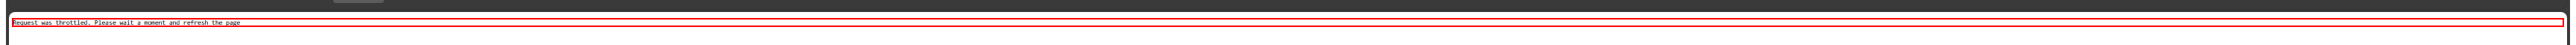
Task: AmazonItemsToExcel
Workflow: Main

Step 1 [catch]: find the pre 'Request was throttled. Please wait a moment and refresh the page' (msedge.exe)

Step 2: click on the element (msedge.exe) (no picture)

Step 3 [then]: get-text from the element (msedge.exe) (no picture)

Step 4 [then]: Edge ChatGPT (msedge.exe) (no picture)

Step 5 [try]: click on the element (msedge.exe) (no picture)

Step 6 [catch]: find the pre 'Request was throttled. Please wait a moment and refresh the page' (msedge.exe) (same screen as step 1)

Step 7: click on the element (msedge.exe) (no picture)

Step 8 [then]: get-text from the element (msedge.exe) (no picture)

Step 9 [then]: Edge ChatGPT (msedge.exe) (no picture)

Step 10 [try]: click on the element (msedge.exe) (no picture)

Step 11 [catch]: find the pre 'Request was throttled. Please wait a moment and refresh the page' (msedge.exe) (same screen as step 1)

Step 12: click on the element (msedge.exe) (no picture)

Step 13 [then]: get-text from the element (msedge.exe) (no picture)

Step 14 [then]: Edge ChatGPT (msedge.exe) (no picture)

Step 15 [try]: click on the element (msedge.exe) (no picture)

Step 16 [catch]: find the pre 'Request was throttled. Please wait a moment and refresh the page' (msedge.exe) (same screen as step 1)

Step 17: click on the element (msedge.exe) (no picture)

Step 18 [then]: get-text from the element (msedge.exe) (no picture)

Step 19 [then]: Edge ChatGPT (msedge.exe) (no picture)

Step 20 [try]: click on the element (msedge.exe) (no picture)

Step 21 [catch]: find the pre 'Request was throttled. Please wait a moment and refresh the page' (msedge.exe) (same screen as step 1)

Step 22: click on the element (msedge.exe) (no picture)

Step 23 [then]: get-text from the element (msedge.exe) (no picture)

Step 24 [then]: Edge ChatGPT (msedge.exe) (no picture)

Step 25 [try]: click on the element (msedge.exe) (no picture)

Step 26 [catch]: find the pre 'Request was throttled. Please wait a moment and refresh the page' (msedge.exe) (same screen as step 1)

Step 27: click on the element (msedge.exe) (no picture)

Step 28 [then]: get-text from the element (msedge.exe) (no picture)

Step 29 [then]: Edge ChatGPT (msedge.exe) (no picture)

Step 30 [try]: click on the element (msedge.exe) (no picture)

Step 31 [catch]: find the pre 'Request was throttled. Please wait a moment and refresh the page' (msedge.exe) (same screen as step 1)

Step 32: click on the element (msedge.exe) (no picture)

Step 33 [then]: get-text from the element (msedge.exe) (no picture)

Step 34 [then]: Edge ChatGPT (msedge.exe) (no picture)

Step 35 [try]: click on the element (msedge.exe) (no picture)

Step 36 [catch]: find the pre 'Request was throttled. Please wait a moment and refresh the page' (msedge.exe) (same screen as step 1)

Step 37: click on the element (msedge.exe) (no picture)

Step 38 [then]: get-text from the element (msedge.exe) (no picture)

Step 39 [then]: Edge ChatGPT (msedge.exe) (no picture)

Step 40 [try]: click on the element (msedge.exe) (no picture)

Step 41 [catch]: find the pre 'Request was throttled. Please wait a moment and refresh the page' (msedge.exe) (same screen as step 1)

Step 42: click on the element (msedge.exe) (no picture)

Step 43 [then]: get-text from the element (msedge.exe) (no picture)

Step 44 [then]: Edge ChatGPT (msedge.exe) (no picture)

Step 45 [try]: click on the element (msedge.exe) (no picture)

Step 46 [catch]: find the pre 'Request was throttled. Please wait a moment and refresh the page' (msedge.exe) (same screen as step 1)

Step 47: click on the element (msedge.exe) (no picture)

Step 48 [then]: get-text from the element (msedge.exe) (no picture)

Step 49 [then]: Edge ChatGPT (msedge.exe) (no picture)

Step 50 [try]: click on the element (msedge.exe) (no picture)

Step 51 [catch]: find the pre 'Request was throttled. Please wait a moment and refresh the page' (msedge.exe) (same screen as step 1)

Step 52 [then]: click on the element (msedge.exe) (no picture)

Step 53: get-text from the element (msedge.exe) (no picture)

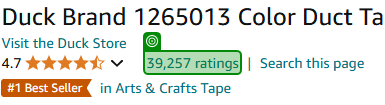
Step 54 [try]: get-text from the element in window 'Amazon.com: Duck Brand 1265013 Color Duct Tape, Single Roll, Black : Industrial & Scientific' (msedge.exe)

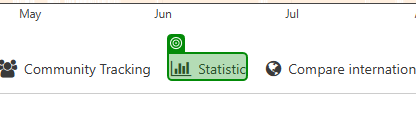
Step 55: SearchedElement on the element 'statistics' in window 'Amazon.com: Duck Brand 1265013 Color Duct Tape, Single Roll, Black : Industrial & Scientific' (msedge.exe)

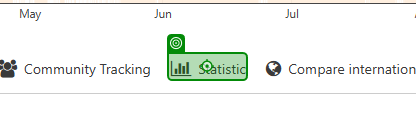
Step 56: hover over the element 'statistics' in window 'Amazon.com: Duck Brand 1265013 Color Duct Tape, Single Roll, Black : Industrial & Scientific' (msedge.exe)

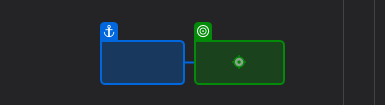
Step 57: get-text from the table cell in window 'Amazon.com: Duck Brand 1265013 Color Duct Tape, Single Roll, Black : Industrial & Scientific' (msedge.exe)

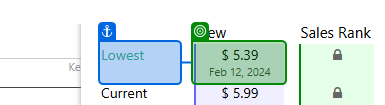
Step 58 [then]: get-text from the table cell in window 'Amazon.com : BADCOLOR Black Cream-Blendable Face Body Paint Stick for Adults Children Eye Black Softball Football Baseball Sports , Non-Toxic Hypoallergenic for Halloween SFX Makeup Cosplay Joker...' (msedge.exe)

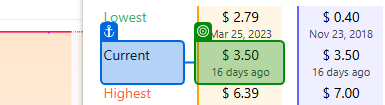
Step 59 [try]: get-text from the table cell in window 'Amazon.com: Duck Brand 1265013 Color Duct Tape, Single Roll, Black : Industrial & Scientific' (msedge.exe)

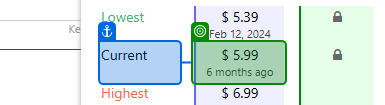
Step 60 [then]: get-text from the table cell in window 'Amazon.com : BADCOLOR Black Cream-Blendable Face Body Paint Stick for Adults Children Eye Black Softball Football Baseball Sports , Non-Toxic Hypoallergenic for Halloween SFX Makeup Cosplay Joker...' (msedge.exe)

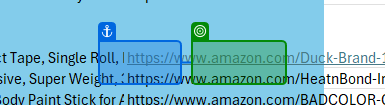
Step 61: get-text from the table cell in window 'Amazon.com : BADCOLOR Black Cream-Blendable Face Body Paint Stick for Adults Children Eye Black Softball Football Baseball Sports , Non-Toxic Hypoallergenic for Halloween SFX Makeup Cosplay Joker...' (msedge.exe)

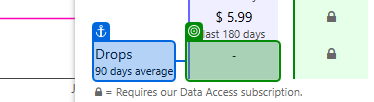
Step 62: get-text from the table cell in window 'Amazon.com : BADCOLOR Black Cream-Blendable Face Body Paint Stick for Adults Children Eye Black Softball Football Baseball Sports , Non-Toxic Hypoallergenic for Halloween SFX Makeup Cosplay Joker...' (msedge.exe)

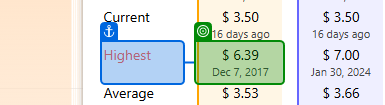
Step 63 [else]: get-text from the table cell in window 'Amazon.com: Duck Brand 1265013 Color Duct Tape, Single Roll, Black : Industrial & Scientific' (msedge.exe)

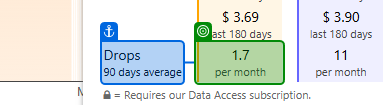
Step 64: get-text from the table cell in window 'Amazon.com: Duck Brand 1265013 Color Duct Tape, Single Roll, Black : Industrial & Scientific' (msedge.exe)

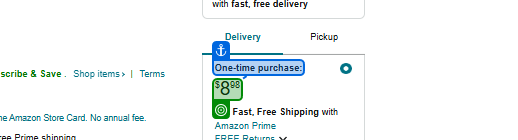
Step 65 [try]: get-text from the element in window 'Amazon.com : L’Oreal Paris Makeup Voluminous Original Volume Building Mascara, Carbon Black, 0.26 Fl Oz : Beauty & Personal Care' (msedge.exe)

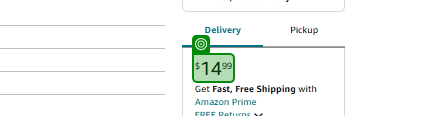
Step 66: get-text from the element (msedge.exe)

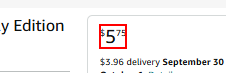
Step 67 [catch]: get-text from the element (msedge.exe)

Step 68 [then]: Edge ChatGPT (msedge.exe) (no picture)

Step 69 [try]: click on the element (msedge.exe) (no picture)

Step 70 [catch]: find the pre 'Request was throttled. Please wait a moment and refresh the page' (msedge.exe) (same screen as step 1)

Step 71: click on the element (msedge.exe) (no picture)

Step 72 [then]: get-text from the element (msedge.exe) (no picture)

Step 73 [try]: get-text from the element in window 'Amazon.com: Duck Brand 1265013 Color Duct Tape, Single Roll, Black : Industrial & Scientific' (msedge.exe) (same screen as step 54)

Step 74: SearchedElement on the element 'statistics' in window 'Amazon.com: Duck Brand 1265013 Color Duct Tape, Single Roll, Black : Industrial & Scientific' (msedge.exe) (same screen as step 55)

Step 75: hover over the element 'statistics' in window 'Amazon.com: Duck Brand 1265013 Color Duct Tape, Single Roll, Black : Industrial & Scientific' (msedge.exe) (same screen as step 56)

Step 76: get-text from the table cell in window 'Amazon.com: Duck Brand 1265013 Color Duct Tape, Single Roll, Black : Industrial & Scientific' (msedge.exe) (same screen as step 57)

Step 77 [then]: get-text from the table cell in window 'Amazon.com : BADCOLOR Black Cream-Blendable Face Body Paint Stick for Adults Children Eye Black Softball Football Baseball Sports , Non-Toxic Hypoallergenic for Halloween SFX Makeup Cosplay Joker...' (msedge.exe) (same screen as step 58)

Step 78 [try]: get-text from the table cell in window 'Amazon.com: Duck Brand 1265013 Color Duct Tape, Single Roll, Black : Industrial & Scientific' (msedge.exe) (same screen as step 59)

Step 79 [then]: get-text from the table cell in window 'Amazon.com : BADCOLOR Black Cream-Blendable Face Body Paint Stick for Adults Children Eye Black Softball Football Baseball Sports , Non-Toxic Hypoallergenic for Halloween SFX Makeup Cosplay Joker...' (msedge.exe) (same screen as step 60) (repeated 3 times)

Step 82 [else]: get-text from the table cell in window 'Amazon.com: Duck Brand 1265013 Color Duct Tape, Single Roll, Black : Industrial & Scientific' (msedge.exe) (same screen as step 63) (repeated 2 times)

Step 84 [try]: get-text from the element in window 'Amazon.com : L’Oreal Paris Makeup Voluminous Original Volume Building Mascara, Carbon Black, 0.26 Fl Oz : Beauty & Personal Care' (msedge.exe) (same screen as step 65)

Step 85: get-text from the element (msedge.exe) (same screen as step 66) (repeated 2 times)
